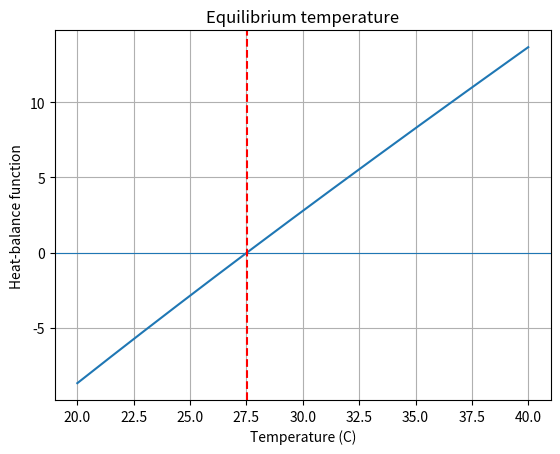

This figure's Python source: (Note: this script raises an exception after producing the figure.)
import numpy as np
from scipy.optimize import root_scalar
import matplotlib.pyplot as plt

# Heat-balance model: f(T) = 0 means heat gain equals heat loss.
def heat_balance(T):
    return T - 25 - 10 * np.exp(-T/20)

# Bisection: bracket a sign change
solution = root_scalar(heat_balance, bracket=[20, 40], method="bisect", xtol=1e-10)

# Fixed-point form: T = 25 + 10*exp(-T/20)
def g(T):
    return 25 + 10 * np.exp(-T/20)

T = 30.0
history = [T]
for _ in range(100):
    T_new = g(T)
    history.append(T_new)
    if abs(T_new - T) < 1e-10:
        break
    T = T_new

print(f"Bisection equilibrium temperature: {solution.root:.6f} C")
print(f"Fixed-point equilibrium temperature: {history[-1]:.6f} C")
print("Fixed-point iterations:", len(history) - 1)

temps = np.linspace(20, 40, 300)
plt.plot(temps, heat_balance(temps))
plt.axhline(0, linewidth=0.8)
plt.axvline(solution.root, linestyle="--", color="red")
plt.xlabel("Temperature (C)")
plt.ylabel("Heat-balance function")
plt.title("Equilibrium temperature")
plt.grid(True)
plt.savefig("../outputs/Task_10_breakeven.png")
plt.show()
